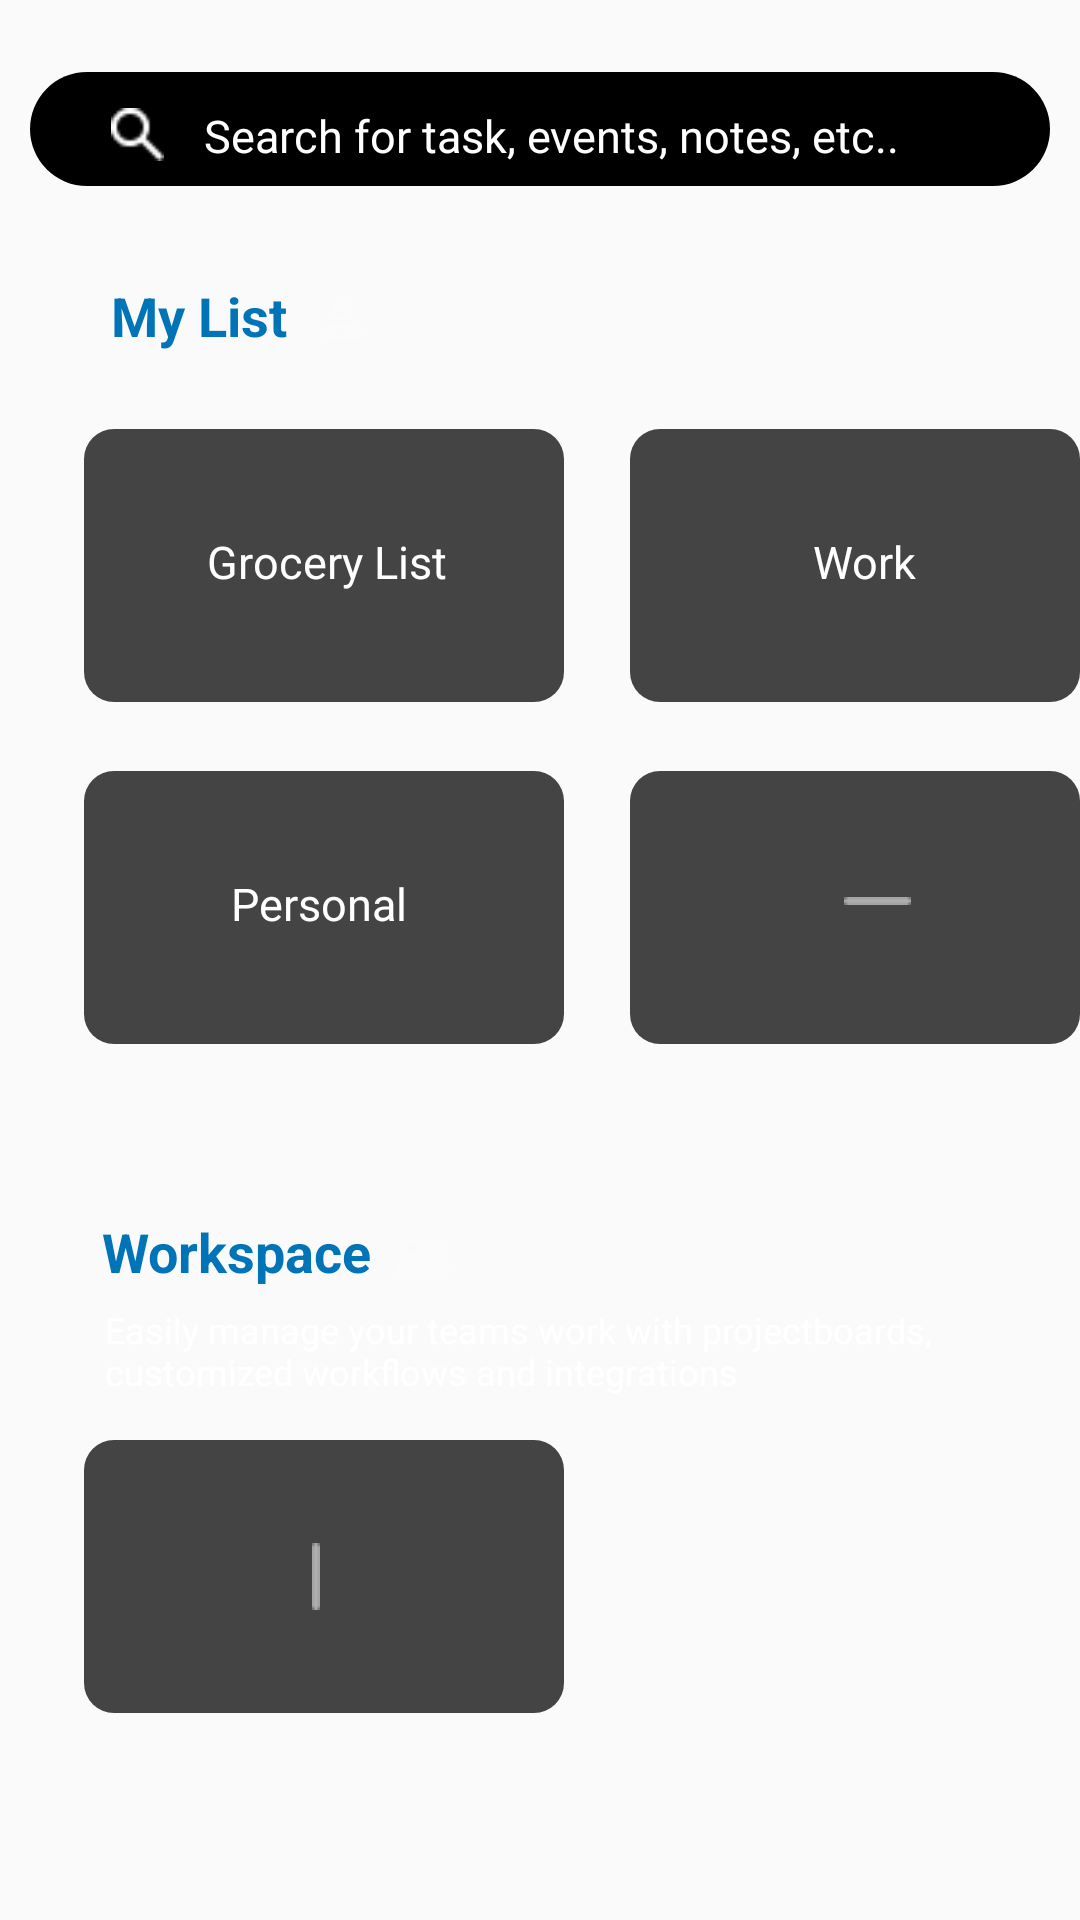

Here is an Android app screen rendered from its layout file. Give the layout XML and the strings, colors and styles it references.
<!-- AndroidManifest.xml: application theme AppTheme -->
<!-- res/layout/home_page.xml -->
<RelativeLayout xmlns:android="http://schemas.android.com/apk/res/android" xmlns:tools="http://schemas.android.com/tools"
	android:layout_width="match_parent" android:layout_height="wrap_content" >

	<RelativeLayout android:id="@+id/home_page"
		android:layout_width="wrap_content" 
		android:layout_height="match_parent" >

		<RelativeLayout android:id="@+id/content_container" 
			android:layout_width="wrap_content" 
			android:layout_height="wrap_content" >

			<View   android:id="@+id/_bg__home_page"
				android:background="@drawable/_bg__home_page_shape"
				android:layout_marginStart="0dp"
				android:layout_marginTop="0dp"
				android:layout_width="428dp"
				android:layout_height="926dp" />


			<RelativeLayout android:id="@+id/ic_baseline_people_outline"
				android:layout_marginTop="408dp"
				android:layout_marginStart="130dp"
				android:layout_width="wrap_content"
				android:layout_height="wrap_content"
				>

				<ImageView android:id="@+id/vector"
					android:src="@drawable/_vector"
					android:contentDescription="_vector"
					android:layout_marginStart="0.92dp"
					android:layout_marginTop="4.58dp"
					android:layout_width="20.17dp"
					android:layout_height="12.83dp" />

			</RelativeLayout>


			<RelativeLayout android:id="@+id/material_symbols_person_outline_rounded"
				android:layout_marginTop="96dp"
				android:layout_marginStart="103dp"
				android:layout_width="wrap_content"
				android:layout_height="wrap_content"
				>

				<ImageView android:id="@+id/vector_ek1"
					android:src="@drawable/_vector_ek1"
					android:contentDescription="_vector_ek1"
					android:layout_marginStart="3.67dp"
					android:layout_marginTop="3.67dp"
					android:layout_width="14.67dp"
					android:layout_height="14.67dp" />

			</RelativeLayout>

			<View   android:id="@+id/rectangle_5"
				android:background="@drawable/rectangle_5_shape"
				android:alpha="0.20000000298023"
				android:layout_marginStart="0dp"
				android:layout_marginTop="620dp"
				android:layout_width="428dp"
				android:layout_height="94dp" />

			<View   android:id="@+id/rectangle_6"
				android:layout_centerHorizontal="true"
				android:background="@drawable/rectangle_6_shape"
				 android:layout_marginStart="27dp"
				android:layout_marginTop="640dp"
				android:layout_width="372dp"
				android:layout_height="49dp" />

			<ImageView android:id="@+id/vector_ek2"
				android:src="@drawable/_vector_ek2"
				android:contentDescription="_vector_ek2"
				 android:layout_marginStart="60dp"
				android:layout_marginTop="645dp"
				android:layout_width="20dp"
				android:layout_height="20dp" />

			<TextView android:id="@+id/my_day"
				android:textStyle="bold"
				android:textColor="@color/my_day_color"
				android:layout_marginLeft="47dp"
				android:layout_marginTop="665dp"
				android:layout_width="53dp"
				android:layout_height="22dp"
				android:text="@string/my_day_string"
				 />

			<TextView android:id="@+id/calendar"
				android:textStyle="bold"
				android:textColor="@color/my_day_color"
				android:layout_marginLeft="305dp"
				android:layout_marginTop="665dp"
				android:layout_width="63dp"
				android:layout_height="22dp"
				android:text="@string/calendar_string"
				 />

			<TextView
				android:id="@+id/all_tasks"
				android:layout_width="wrap_content"
				android:layout_height="wrap_content"
				android:layout_centerHorizontal="true"
				android:layout_marginLeft="186dp"
				android:layout_marginTop="665dp"
				android:text="@string/all_tasks_string"
				android:textColor="@color/my_day_color"
				android:textStyle="bold" />


			<RelativeLayout
				android:id="@+id/pajamas_task_done"
				android:layout_centerHorizontal="true"
				android:layout_width="wrap_content"
				android:layout_height="wrap_content"
				android:layout_marginStart="196dp"
				android:layout_marginTop="645dp">

				<ImageView
					android:id="@+id/vector_ek3"
					android:layout_width="20dp"
					android:layout_height="20dp"
					android:layout_marginStart="2.19dp"
					android:layout_marginTop="2.19dp"
					android:contentDescription="_vector_ek3"
					android:src="@drawable/_vector_ek3" />

			</RelativeLayout>


			<RelativeLayout android:id="@+id/ic_outline_calendar_month"
				android:layout_marginTop="645dp"
				android:layout_marginStart="320dp"
				android:layout_width="wrap_content"
				android:layout_height="wrap_content"
				>

				<ImageView android:id="@+id/vector_ek4"
					android:src="@drawable/_vector_ek4"
					android:contentDescription="_vector_ek4"
					 android:layout_marginStart="2.88dp"
					android:layout_marginTop="1.92dp"
					android:layout_width="17.25dp"
					android:layout_height="19.17dp" />

			</RelativeLayout>

			<View
				android:layout_centerHorizontal="true"
				android:id="@+id/rectangle_8"
				android:layout_width="350dp"
				android:layout_height="38dp"
				android:layout_marginStart="20dp"
				android:layout_marginTop="24dp"
				android:background="@drawable/rectangle_8_shape" />


			<RelativeLayout android:id="@+id/material_symbols_search_rounded"
				android:layout_marginTop="33dp"
				android:layout_marginStart="34dp"
				android:layout_width="wrap_content"
				android:layout_height="wrap_content"
				>

				<ImageView android:id="@+id/vector_ek5"
					android:src="@drawable/_vector_ek5"
					android:contentDescription="_vector_ek5"
					 android:layout_marginStart="3dp"
					android:layout_marginTop="3dp"
					android:layout_width="17.6dp"
					android:layout_height="17.58dp" />

			</RelativeLayout>

			<EditText
				android:id="@+id/search_for_task__events__notes__etc__"
				android:layout_width="wrap_content"
				android:layout_height="wrap_content"
				android:layout_marginLeft="64dp"
				android:layout_marginTop="25dp"
				android:text="@string/search_for_task__events__notes__etc___string"
				android:textColor="@color/search_for_task__events__notes__etc___color"
				android:textSize="15sp" />

			<TextView
				android:id="@+id/easily_manage_your_team_s_work_with_project_boards__customized_workflows_and_integrations"
				android:layout_width="316dp"
				android:layout_height="wrap_content"
				android:layout_marginLeft="35dp"
				android:layout_marginTop="435dp"
				android:text="@string/easily_manage_your_team_s_work_with_project_boards__customized_workflows_and_integrations_string"
				android:textColor="@color/search_for_task__events__notes__etc___color"
				android:textSize="12sp" />

			<TextView
				android:id="@+id/my_list"
				android:layout_width="wrap_content"
				android:layout_height="wrap_content"
				android:layout_marginLeft="37dp"
				android:layout_marginTop="93dp"
				android:text="@string/my_list_string"
				android:textColor="@color/my_day_color"
				android:textSize="18sp"
				android:textStyle="bold" />

			<TextView
				android:id="@+id/workspace"
				android:layout_width="wrap_content"
				android:layout_height="wrap_content"
				android:layout_marginLeft="34dp"
				android:layout_marginTop="405dp"
				android:text="@string/workspace_string"
				android:textColor="@color/my_day_color"
				android:textSize="18sp"
				android:textStyle="bold" />

			<View   android:id="@+id/grocery_kotak"
				android:background="@drawable/grocery_kotak_shape"
				 android:layout_marginStart="28dp"
				android:layout_marginTop="143dp"
				android:layout_width="160dp"
				android:layout_height="91dp"
				android:text="@string/grocery_list_string"/>

			<TextView
				android:id="@+id/grocery_list"
				android:layout_width="wrap_content"
				android:layout_height="wrap_content"
				android:layout_marginLeft="69dp"
				android:layout_marginTop="177dp"
				android:layout_marginBottom="37dp"
				android:text="@string/grocery_list_string"
				android:textColor="@color/search_for_task__events__notes__etc___color"
				android:textSize="15sp" />

			<View   android:id="@+id/work_kotak"
				android:background="@drawable/work_kotak_shape"
				 android:layout_marginStart="210dp"
				android:layout_marginTop="143dp"
				android:layout_width="160dp"
				android:layout_height="91dp" />

			<TextView
				android:id="@+id/work"
				android:layout_width="wrap_content"
				android:layout_height="wrap_content"
				android:layout_marginLeft="271dp"
				android:layout_marginTop="177dp"
				android:text="@string/work_string"
				android:textColor="@color/search_for_task__events__notes__etc___color"
				android:textSize="15sp" />

			<View   android:id="@+id/_personal_kotak"
				android:background="@drawable/_personal_kotak_shape"
				 android:layout_marginStart="28dp"
				android:layout_marginTop="257dp"
				android:layout_width="160dp"
				android:layout_height="91dp" />

			<TextView
				android:id="@+id/personal"
				android:layout_width="wrap_content"
				android:layout_height="wrap_content"
				android:layout_marginLeft="77dp"
				android:layout_marginTop="291dp"
				android:text="@string/personal_string"
				android:textColor="@color/search_for_task__events__notes__etc___color"
				android:textSize="15sp" />

			<View   android:id="@+id/tambah_kotak"
				android:background="@drawable/tambah_kotak_shape"
				 android:layout_marginStart="210dp"
				android:layout_marginTop="257dp"
				android:layout_width="160dp"
				android:layout_height="91dp" />


			<RelativeLayout android:id="@+id/____icon__add_"
				android:layout_marginTop="288dp"
				android:layout_marginStart="280dp"
				android:layout_width="wrap_content"
				android:layout_height="wrap_content"
				>


				<RelativeLayout android:id="@+id/group"
					android:layout_marginTop="0dp"
					android:layout_marginStart="0dp"
					android:layout_width="wrap_content"
					android:layout_height="wrap_content"
					>

					<ImageView android:id="@+id/vector_ek6"
						android:src="@drawable/_vector_ek6"
						android:contentDescription="_vector_ek6"
						 android:layout_marginStart="0dp"
						android:layout_marginTop="11dp"
						android:layout_width="25dp"
						android:layout_height="2.78dp" />

					<ImageView android:id="@+id/vector_ek7"
						android:src="@drawable/_vector_ek7"
						android:contentDescription="_vector_ek7"
						 android:layout_marginStart="11dp"
						android:layout_marginTop="0dp"
						android:layout_width="2.78dp"
						android:layout_height="25dp" />

				</RelativeLayout>

			</RelativeLayout>

			<View   android:id="@+id/tambah_kotak_ek1"
				android:background="@drawable/tambah_kotak_ek1_shape"
				 android:layout_marginStart="28dp"
				android:layout_marginTop="480dp"
				android:layout_width="160dp"
				android:layout_height="91dp" />


			<RelativeLayout android:id="@+id/____icon__add__ek1"
				android:layout_marginTop="513dp"
				android:layout_marginStart="93dp"
				android:layout_width="wrap_content"
				android:layout_height="wrap_content"
				>


				<RelativeLayout android:id="@+id/group_ek1"
					android:layout_marginTop="0dp"
					android:layout_marginStart="0dp"
					android:layout_width="wrap_content"
					android:layout_height="wrap_content"
					>

					<ImageView android:id="@+id/vector_ek8"
						android:src="@drawable/_vector_ek8"
						android:contentDescription="_vector_ek8"
						 android:layout_marginStart="0dp"
						android:layout_marginTop="11dp"
						android:layout_width="25dp"
						android:layout_height="2.78dp" />

					<ImageView android:id="@+id/vector_ek9"
						android:src="@drawable/_vector_ek9"
						android:contentDescription="_vector_ek9"
						 android:layout_marginStart="11dp"
						android:layout_marginTop="0dp"
						android:layout_width="2.78dp"
						android:layout_height="25dp" />

				</RelativeLayout>

			</RelativeLayout>

		</RelativeLayout>

	</RelativeLayout>
</RelativeLayout>
<!-- resources referenced by this layout -->
<resources>
  <color name="my_day_color">#0074B7</color>
  <color name="search_for_task__events__notes__etc___color">#FFFFFF</color>
  <!-- drawable _personal_kotak_shape (drawable-v24) -->
  <?xml version="1.0" encoding="utf-8"?>
  <shape xmlns:android="http://schemas.android.com/apk/res/android"
  	android:shape="rectangle" >
  	<corners android:radius="10dp" />
  	<solid android:color="@color/grocery_kotak_color" />
  </shape>
  <!-- drawable _vector: png bitmap (drawable, 421 bytes) -->
  <!-- drawable _vector_ek1: png bitmap (drawable, 350 bytes) -->
  <!-- drawable _vector_ek2: png bitmap (drawable, 614 bytes) -->
  <!-- drawable _vector_ek3: png bitmap (drawable, 454 bytes) -->
  <!-- drawable _vector_ek4: png bitmap (drawable, 534 bytes) -->
  <!-- drawable _vector_ek5: png bitmap (drawable, 268 bytes) -->
  <!-- drawable _vector_ek6: png bitmap (drawable, 132 bytes) -->
  <!-- drawable _vector_ek9: png bitmap (drawable, 134 bytes) -->
  <!-- drawable grocery_kotak_shape (drawable-v24) -->
  <?xml version="1.0" encoding="utf-8"?>
  <shape xmlns:android="http://schemas.android.com/apk/res/android"
  	android:shape="rectangle" >
  	<corners android:radius="10dp" />
  	<solid android:color="@color/grocery_kotak_color" />
  </shape>
  <!-- drawable rectangle_6_shape (drawable-v24) -->
  <?xml version="1.0" encoding="utf-8"?>
  <shape xmlns:android="http://schemas.android.com/apk/res/android"
  	android:shape="rectangle" >
  	<corners android:radius="30dp" />
  	<solid android:color="@color/_bg__home_page_color" />
  </shape>
  <!-- drawable rectangle_8_shape (drawable-v24) -->
  <?xml version="1.0" encoding="utf-8"?>
  <shape xmlns:android="http://schemas.android.com/apk/res/android"
  	android:shape="rectangle" >
  	<corners android:radius="30dp" />
  	<solid android:color="@color/_bg__home_page_color" />
  </shape>
  <!-- drawable tambah_kotak_ek1_shape (drawable-v24) -->
  <?xml version="1.0" encoding="utf-8"?>
  <shape xmlns:android="http://schemas.android.com/apk/res/android"
  	android:shape="rectangle" >
  	<corners android:radius="10dp" />
  	<solid android:color="@color/grocery_kotak_color" />
  </shape>
  <!-- drawable tambah_kotak_shape (drawable-v24) -->
  <?xml version="1.0" encoding="utf-8"?>
  <shape xmlns:android="http://schemas.android.com/apk/res/android"
  	android:shape="rectangle" >
  	<corners android:radius="10dp" />
  	<solid android:color="@color/grocery_kotak_color" />
  </shape>
  <!-- drawable work_kotak_shape (drawable-v24) -->
  <?xml version="1.0" encoding="utf-8"?>
  <shape xmlns:android="http://schemas.android.com/apk/res/android"
  	android:shape="rectangle" >
  	<corners android:radius="10dp" />
  	<solid android:color="@color/grocery_kotak_color" />
  </shape>
  <string name="all_tasks_string">All Tasks</string>
  <string name="calendar_string">Calendar</string>
  <string name="easily_manage_your_team_s_work_with_project_boards__customized_workflows_and_integrations_string">Easily manage your teams work with projectboards, customized workflows and integrations</string>
  <string name="grocery_list_string">Grocery List</string>
  <string name="my_day_string">My Day</string>
  <string name="my_list_string">My List</string>
  <string name="personal_string">Personal</string>
  <string name="search_for_task__events__notes__etc___string">Search for task, events, notes, etc..</string>
  <string name="work_string">Work</string>
  <string name="workspace_string">Workspace</string>
  <style name="AppTheme" parent="Theme.AppCompat.Light.NoActionBar">
  		<item name="colorPrimary">@color/colorPrimary</item>
  		<item name="colorPrimaryDark">@color/colorPrimaryDark</item>
  		<item name="colorAccent">@color/colorAccent</item>
  	</style>
  <color name="grocery_kotak_color">#444444</color>
  <color name="_bg__home_page_color">#000000</color>
  <color name="colorPrimary">#008577</color>
  <color name="colorPrimaryDark">#00574B</color>
  <color name="colorAccent">#D81B60</color>
</resources>
